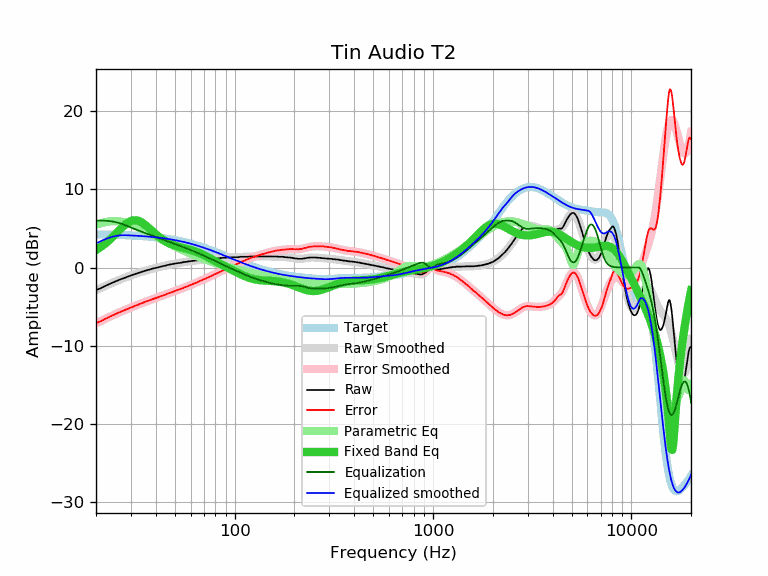

Source data for this figure (header and first rows):
frequency, raw, error, smoothed, error_smoothed, equalization, parametric_eq, equalized_raw, equalized_smoothed, target
20, -2.90, -7.14, -2.91, -7.15, 6.00, 2.25, 3.10, 3.09, 4.24
21, -2.69, -6.92, -2.66, -6.89, 6.00, 2.59, 3.31, 3.34, 4.23
22, -2.43, -6.65, -2.43, -6.65, 6.00, 2.96, 3.57, 3.57, 4.22
23, -2.20, -6.41, -2.20, -6.41, 5.97, 3.37, 3.77, 3.77, 4.21
24, -1.99, -6.19, -2.00, -6.19, 5.91, 3.79, 3.92, 3.92, 4.20
25, -1.79, -5.97, -1.80, -5.98, 5.83, 4.24, 4.04, 4.03, 4.18
26, -1.61, -5.78, -1.62, -5.79, 5.72, 4.68, 4.11, 4.10, 4.17
27, -1.46, -5.62, -1.45, -5.61, 5.59, 5.10, 4.13, 4.13, 4.16
28, -1.30, -5.44, -1.30, -5.44, 5.44, 5.46, 4.14, 4.14, 4.14
29, -1.16, -5.28, -1.15, -5.28, 5.28, 5.76, 4.12, 4.12, 4.12
30, -1.02, -5.13, -1.02, -5.13, 5.13, 5.96, 4.11, 4.11, 4.11
31, -0.90, -4.99, -0.89, -4.98, 4.98, 6.06, 4.08, 4.09, 4.09
32, -0.78, -4.85, -0.77, -4.84, 4.84, 6.05, 4.06, 4.07, 4.07
33, -0.66, -4.71, -0.66, -4.71, 4.71, 5.95, 4.05, 4.05, 4.05
34, -0.55, -4.57, -0.55, -4.58, 4.58, 5.77, 4.03, 4.03, 4.03
35, -0.45, -4.45, -0.46, -4.46, 4.46, 5.55, 4.01, 4.00, 4.00
36, -0.37, -4.35, -0.36, -4.34, 4.34, 5.29, 3.97, 3.98, 3.98
37, -0.28, -4.23, -0.28, -4.23, 4.23, 5.03, 3.95, 3.95, 3.95
38, -0.19, -4.11, -0.20, -4.12, 4.12, 4.76, 3.93, 3.92, 3.92
39, -0.12, -4.02, -0.12, -4.02, 4.02, 4.51, 3.90, 3.90, 3.90
40, -0.05, -3.92, -0.05, -3.92, 3.92, 4.26, 3.87, 3.87, 3.87
41, 0.02, -3.82, 0.02, -3.82, 3.82, 4.04, 3.84, 3.84, 3.84
42, 0.07, -3.73, 0.08, -3.72, 3.72, 3.84, 3.79, 3.81, 3.81
43, 0.15, -3.62, 0.15, -3.63, 3.63, 3.65, 3.78, 3.77, 3.77
44, 0.20, -3.54, 0.21, -3.53, 3.53, 3.48, 3.73, 3.74, 3.74
45, 0.25, -3.45, 0.26, -3.44, 3.44, 3.34, 3.69, 3.70, 3.70
46, 0.33, -3.34, 0.32, -3.35, 3.35, 3.20, 3.68, 3.67, 3.67
47, 0.37, -3.26, 0.37, -3.26, 3.26, 3.09, 3.63, 3.63, 3.63
48, 0.41, -3.18, 0.41, -3.18, 3.18, 2.98, 3.59, 3.59, 3.59
49, 0.46, -3.09, 0.46, -3.09, 3.09, 2.89, 3.56, 3.55, 3.55
50, 0.50, -3.01, 0.50, -3.01, 3.01, 2.81, 3.51, 3.51, 3.51
51, 0.54, -2.93, 0.53, -2.93, 2.93, 2.74, 3.48, 3.47, 3.47
52, 0.56, -2.87, 0.57, -2.86, 2.86, 2.67, 3.42, 3.43, 3.43
53, 0.59, -2.79, 0.60, -2.78, 2.78, 2.61, 3.37, 3.38, 3.38
54, 0.63, -2.71, 0.64, -2.70, 2.70, 2.56, 3.33, 3.34, 3.34
55, 0.67, -2.62, 0.67, -2.62, 2.62, 2.51, 3.29, 3.29, 3.29
56, 0.72, -2.52, 0.70, -2.54, 2.54, 2.46, 3.27, 3.25, 3.25
57, 0.72, -2.48, 0.73, -2.47, 2.47, 2.41, 3.19, 3.20, 3.20
58, 0.76, -2.39, 0.76, -2.39, 2.39, 2.36, 3.15, 3.15, 3.15
59, 0.80, -2.30, 0.79, -2.31, 2.31, 2.31, 3.12, 3.10, 3.10
60, 0.80, -2.25, 0.81, -2.24, 2.24, 2.26, 3.04, 3.05, 3.05
61, 0.85, -2.15, 0.84, -2.17, 2.17, 2.20, 3.02, 3.00, 3.00
62, 0.85, -2.10, 0.86, -2.09, 2.09, 2.14, 2.94, 2.95, 2.95
63, 0.89, -2.01, 0.88, -2.02, 2.02, 2.08, 2.91, 2.90, 2.90
64, 0.89, -1.96, 0.90, -1.94, 1.94, 2.02, 2.84, 2.85, 2.85
65, 0.93, -1.87, 0.93, -1.87, 1.87, 1.95, 2.80, 2.80, 2.80
66, 0.93, -1.81, 0.95, -1.80, 1.80, 1.88, 2.73, 2.74, 2.74
67, 0.98, -1.71, 0.97, -1.73, 1.73, 1.81, 2.71, 2.69, 2.69
68, 0.98, -1.66, 0.99, -1.65, 1.65, 1.73, 2.63, 2.64, 2.64
69, 1.02, -1.56, 1.00, -1.58, 1.58, 1.66, 2.60, 2.59, 2.59
70, 1.02, -1.51, 1.02, -1.51, 1.51, 1.58, 2.53, 2.53, 2.53
71, 1.02, -1.46, 1.04, -1.44, 1.44, 1.50, 2.46, 2.48, 2.48
72, 1.06, -1.36, 1.05, -1.37, 1.37, 1.42, 2.43, 2.42, 2.42
73, 1.06, -1.31, 1.07, -1.30, 1.30, 1.35, 2.36, 2.37, 2.37
74, 1.08, -1.23, 1.08, -1.23, 1.23, 1.27, 2.31, 2.31, 2.31
75, 1.11, -1.15, 1.10, -1.16, 1.16, 1.19, 2.27, 2.26, 2.26
76, 1.11, -1.10, 1.11, -1.09, 1.09, 1.11, 2.21, 2.21, 2.21
77, 1.11, -1.04, 1.13, -1.03, 1.03, 1.03, 2.14, 2.15, 2.15
78, 1.15, -0.95, 1.14, -0.96, 0.96, 0.96, 2.11, 2.10, 2.10
79, 1.15, -0.89, 1.15, -0.89, 0.89, 0.88, 2.04, 2.04, 2.04
... 553 more rows
